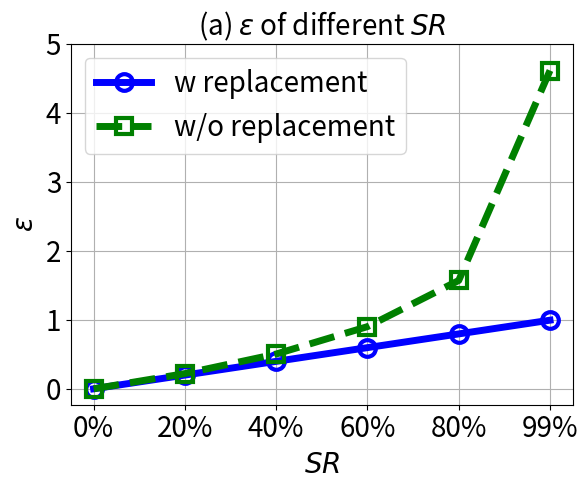

This figure's Python source:


import numpy as np
import matplotlib.pyplot as plt
import math
epsilon = 3
beta = 1 / epsilon


# validation_for_plt =[97,95.8600, 94.9400, 93.5400, 93.2400]
# attack_for_plt=[0, 0.3524, 0, 0.1762, 0.1762]
# basic_for_plt=[99.8, 99.8, 99.8, 99.8, 99.8]

x=[0, 20, 40, 60, 80, 100]
# validation_for_plt =[97,95.8600, 94.9400, 93.5400, 93.2400]
# attack_for_plt=[0, 0.3524, 0, 0.1762, 0.1762]
# basic_for_plt=[99.8, 99.8, 99.8, 99.8, 99.8]

labels = ['0%','20%', '40%', '60%', '80%', '99%' ]

with_replacement = []
without_replacement = []
for i in range(len(x)):
    with_replacement.append( x[i]*math.log(101/100))
    without_replacement.append(math.log(101/(101-x[i])))

print(with_replacement)
print(without_replacement)

plt.figure(figsize=(6, 5))
l_w = 5
m_s = 12
marker_s = 3
markevery = 1
# plt.figure(figsize=(8, 5.3))
# plt.plot(x, unl_fr, color='blue', marker='^', label='Retrain',linewidth=l_w, markersize=m_s)
plt.plot(x, with_replacement, linestyle='-', color='b', marker='o', fillstyle='none', markevery=markevery,
         label='w replacement', linewidth=l_w, markersize=m_s, markeredgewidth=marker_s)
# plt.plot(x, without_replacement, color='palegreen',  marker='1',  label='RFU-SS',linewidth=l_w, markersize=m_s)

plt.plot(x, without_replacement, linestyle='--', color='g', marker='s', fillstyle='none', markevery=markevery,
         label='w/o replacement', linewidth=l_w, markersize=m_s, markeredgewidth=marker_s)

#plt.plot(x, unl_hess_r, color='r',  marker='p',  label='HBU',linewidth=l_w, markersize=m_s)


#plt.plot(x, unl_vibu, color='silver',  marker='d',  label='VIBU',linewidth=4,  markersize=10)

# plt.plot(x, y_sa03, color='r',  marker='2',  label='AAAI21 A_acc, pr=0.3',linewidth=3, markersize=8)
# plt.plot(x, y_sa05, color='darkblue',  marker='4',  label='AAAI21 A_acc, pr=0.5',linewidth=3, markersize=8)
# plt.plot(x, y_ma03, color='darkviolet',  marker='3',  label='FedMC A_acc, pr=0.3',linewidth=3, markersize=8)
# plt.plot(x, y_ma05, color='cyan',  marker='p',  label='FedMC A_acc, pr=0.5',linewidth=3, markersize=8)


plt.grid()
leg = plt.legend(fancybox=True, shadow=True)
# plt.xlabel('Malicious Client Ratio (%)' ,fontsize=16)
plt.ylabel('$\\epsilon$' ,fontsize=20)
my_y_ticks = np.arange(0 ,5.5, 1)
plt.yticks(my_y_ticks,fontsize=20)
plt.xlabel('$\it{SR}$' ,fontsize=20)

plt.xticks(x, labels, fontsize=20)
# plt.title('CIFAR10 IID')

plt.title('(a) $\\epsilon$ of different $\it{SR}$', fontsize=20)
plt.legend(loc='best',fontsize=20)
plt.tight_layout()
#plt.title("MNIST")
plt.rcParams['figure.figsize'] = (2.0, 1)
plt.rcParams['image.interpolation'] = 'nearest'
plt.rcParams['figure.subplot.left'] = 0.11
plt.rcParams['figure.subplot.bottom'] = 0.08
plt.rcParams['figure.subplot.right'] = 0.977
plt.rcParams['figure.subplot.top'] = 0.969
plt.savefig('epsilon.pdf', format='pdf', dpi=200)
plt.show()